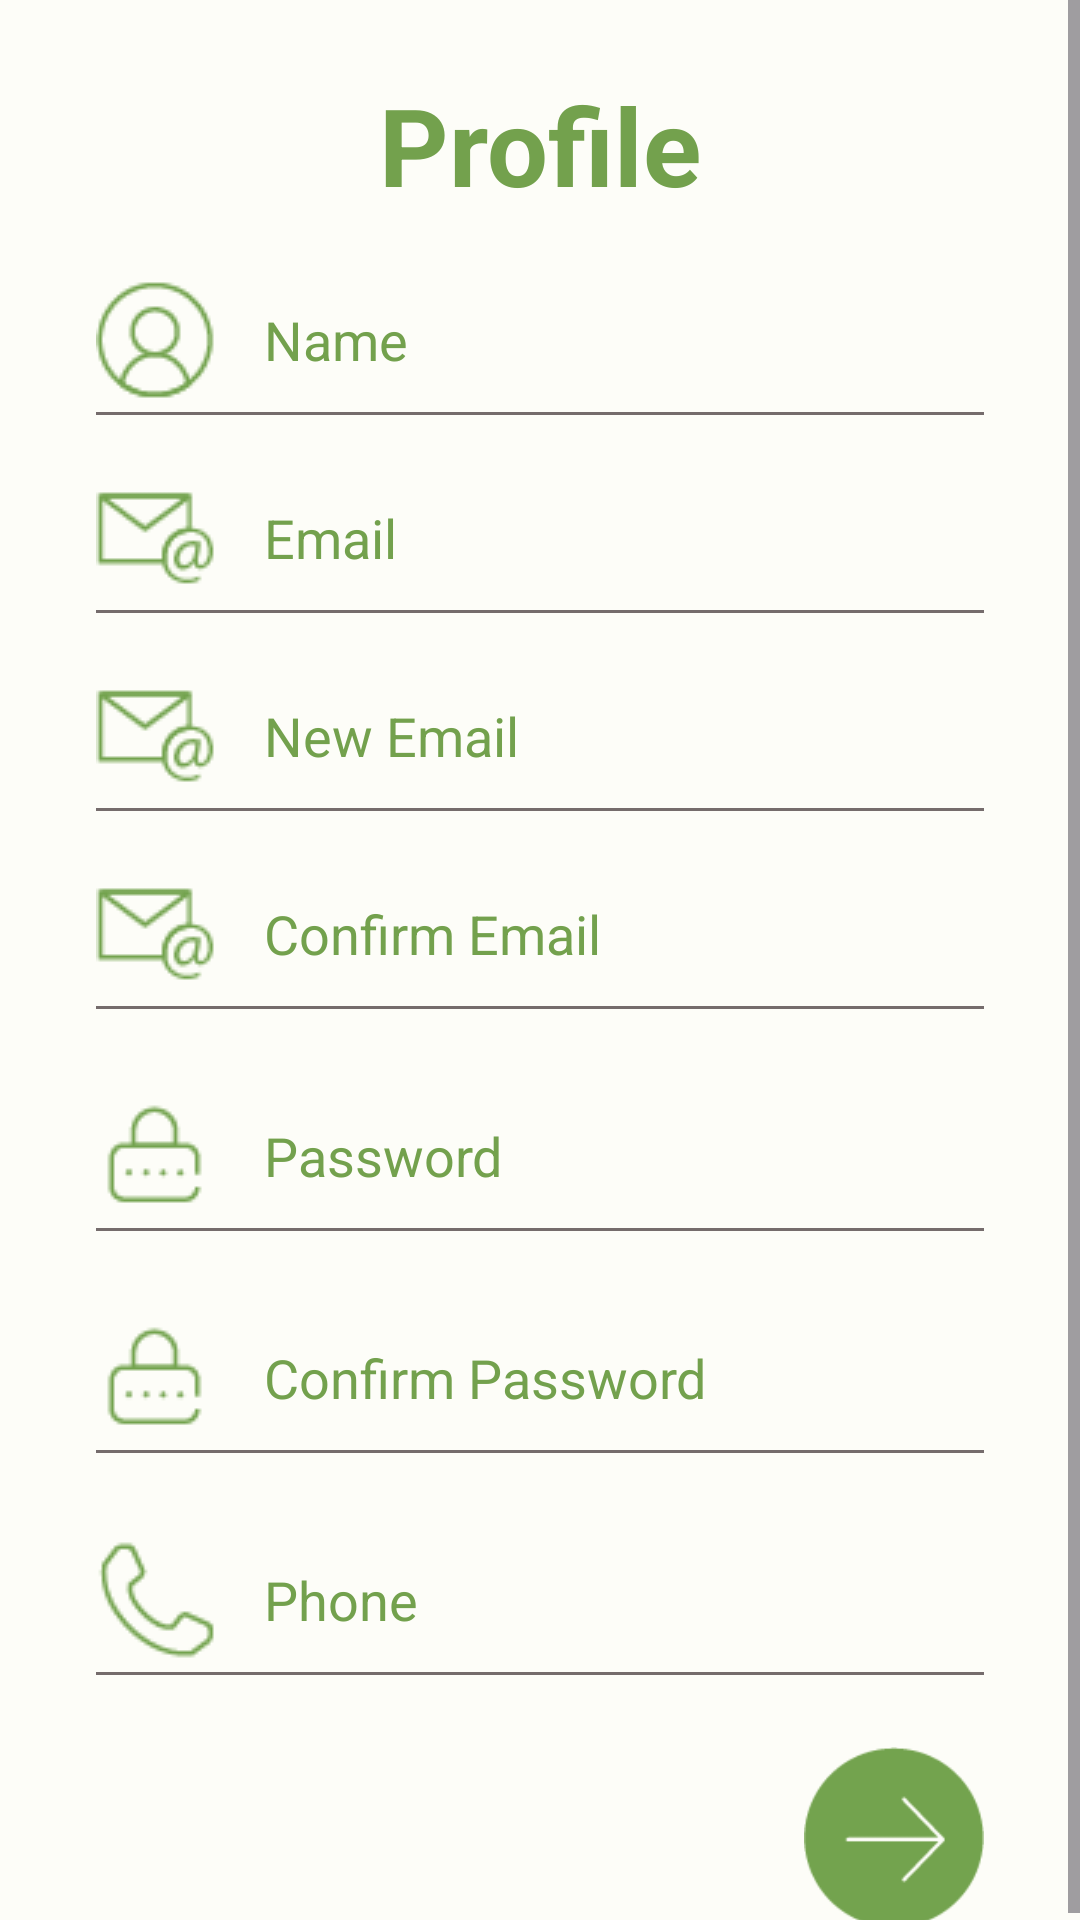

Reconstruct the res/layout file that produces this screen, plus the resources it refers to.
<!-- AndroidManifest.xml: application theme Theme.FA3_1_EX5 -->
<!-- res/layout/activity_profile.xml -->
<?xml version="1.0" encoding="utf-8"?>
<ScrollView
    xmlns:android="http://schemas.android.com/apk/res/android"
    xmlns:app="http://schemas.android.com/apk/res-auto"
    xmlns:tools="http://schemas.android.com/tools"
    android:layout_width="match_parent"
    android:layout_height="match_parent"
    android:background="#FDFDF8"
    tools:context=".ProfileActivity">

    <androidx.constraintlayout.widget.ConstraintLayout
        android:layout_width="match_parent"
        android:layout_height="wrap_content"
        android:background="#FDFDF8">


        <TextView
            android:id="@+id/textView3"
            android:layout_width="wrap_content"
            android:layout_height="wrap_content"
            android:text="Profile"
            android:textColor="#73A14D"
            android:textSize="36sp"
            android:textStyle="bold"
            android:layout_marginTop="24dp"
            app:layout_constraintEnd_toEndOf="parent"
            app:layout_constraintStart_toStartOf="parent"
            app:layout_constraintTop_toTopOf="parent" />

        <EditText
            android:id="@+id/profileName"
            android:layout_width="0dp"
            android:layout_height="50dp"
            android:layout_marginStart="32dp"
            android:layout_marginTop="16dp"
            android:layout_marginEnd="32dp"

            android:background="@drawable/edittext_background"
            android:drawableStart="@drawable/name"
            android:drawablePadding="16dp"
            android:ems="10"

            android:hint="Name"
            android:inputType="textPersonName"
            android:textColorHint="#73A14D"
            android:textSize="18sp"
            android:enabled="false"

            app:layout_constraintEnd_toEndOf="parent"
            app:layout_constraintStart_toStartOf="parent"
            app:layout_constraintTop_toBottomOf="@+id/textView3" />

        <EditText
            android:id="@+id/profileEmail"
            android:layout_width="0dp"
            android:layout_height="50dp"
            android:layout_marginStart="32dp"
            android:layout_marginTop="16dp"
            android:layout_marginEnd="32dp"

            android:background="@drawable/edittext_background"
            android:drawableStart="@drawable/email"
            android:drawablePadding="16dp"
            android:ems="10"
            android:enabled="false"

            android:hint="Email"
            android:inputType="textPersonName"
            android:textColorHint="#73A14D"
            android:textSize="18sp"

            app:layout_constraintEnd_toEndOf="parent"
            app:layout_constraintStart_toStartOf="parent"
            app:layout_constraintTop_toBottomOf="@+id/profileName" />

        <EditText
            android:id="@+id/profileNewEmail"
            android:layout_width="0dp"
            android:layout_height="50dp"
            android:layout_marginStart="32dp"
            android:layout_marginTop="16dp"
            android:layout_marginEnd="32dp"

            android:background="@drawable/edittext_background"
            android:drawableStart="@drawable/email"
            android:drawablePadding="16dp"
            android:ems="10"

            android:hint="New Email"
            android:inputType="textPersonName"
            android:textColorHint="#73A14D"
            android:textSize="18sp"

            app:layout_constraintEnd_toEndOf="parent"
            app:layout_constraintStart_toStartOf="parent"
            app:layout_constraintTop_toBottomOf="@+id/profileEmail" />

        <EditText
            android:id="@+id/profileConfirmEmail"
            android:layout_width="0dp"
            android:layout_height="50dp"
            android:layout_marginStart="32dp"
            android:layout_marginTop="16dp"
            android:layout_marginEnd="32dp"

            android:background="@drawable/edittext_background"
            android:drawableStart="@drawable/email"
            android:drawablePadding="16dp"
            android:ems="10"

            android:hint="Confirm Email"
            android:inputType="textPersonName"
            android:textColorHint="#73A14D"
            android:textSize="18sp"

            app:layout_constraintEnd_toEndOf="parent"
            app:layout_constraintStart_toStartOf="parent"
            app:layout_constraintTop_toBottomOf="@+id/profileNewEmail" />

        <EditText
            android:id="@+id/profilePassword"
            android:layout_width="0dp"
            android:layout_height="50dp"
            android:layout_marginStart="32dp"
            android:layout_marginTop="24dp"
            android:layout_marginEnd="32dp"

            android:background="@drawable/edittext_background"
            android:drawableStart="@drawable/password"
            android:drawablePadding="16dp"
            android:ems="10"

            android:hint="Password"
            android:inputType="textPersonName"
            android:textColorHint="#73A14D"
            android:textSize="18sp"

            app:layout_constraintEnd_toEndOf="parent"
            app:layout_constraintHorizontal_bias="0.0"
            app:layout_constraintStart_toStartOf="parent"
            app:layout_constraintTop_toBottomOf="@+id/profileConfirmEmail" />

        <EditText
            android:id="@+id/profileConfirmPassword"
            android:layout_width="0dp"
            android:layout_height="50dp"
            android:layout_marginStart="32dp"
            android:layout_marginTop="24dp"
            android:layout_marginEnd="32dp"

            android:background="@drawable/edittext_background"
            android:drawableStart="@drawable/password"
            android:drawablePadding="16dp"
            android:ems="10"

            android:hint="Confirm Password"
            android:inputType="textPersonName"
            android:textColorHint="#73A14D"
            android:textSize="18sp"

            app:layout_constraintEnd_toEndOf="parent"
            app:layout_constraintHorizontal_bias="0.0"
            app:layout_constraintStart_toStartOf="parent"
            app:layout_constraintTop_toBottomOf="@+id/profilePassword" />

        <EditText
            android:id="@+id/profileNumber"
            android:layout_width="0dp"
            android:layout_height="50dp"
            android:layout_marginStart="32dp"
            android:layout_marginTop="24dp"
            android:layout_marginEnd="32dp"

            android:background="@drawable/edittext_background"
            android:drawableStart="@drawable/phone"
            android:drawablePadding="16dp"
            android:ems="10"

            android:hint="Phone"
            android:inputType="number"
            android:textColorHint="#73A14D"
            android:textSize="18sp"

            app:layout_constraintEnd_toEndOf="parent"
            app:layout_constraintHorizontal_bias="0.0"
            app:layout_constraintStart_toStartOf="parent"
            app:layout_constraintTop_toBottomOf="@+id/profileConfirmPassword" />

        <ImageView
            android:id="@+id/imageBtnProfileSubmit"
            android:layout_width="60dp"
            android:layout_height="60dp"
            android:layout_marginTop="24dp"


            android:src="@drawable/btn_arrow1"
            app:layout_constraintEnd_toEndOf="@+id/profileNumber"
            app:layout_constraintTop_toBottomOf="@+id/profileNumber" />

    </androidx.constraintlayout.widget.ConstraintLayout>
</ScrollView>
<!-- resources referenced by this layout -->
<resources>
  <!-- drawable btn_arrow1: png bitmap (drawable, 1689 bytes) -->
  <!-- drawable edittext_background (drawable) -->
  <?xml version="1.0" encoding="utf-8"?>
  <layer-list xmlns:android="http://schemas.android.com/apk/res/android">
  <item android:right="-3dp" android:left="-3dp"  android:top="-3dp" android:bottom="-1dp">
  <shape android:shape="rectangle">
      <stroke android:width="2dp" android:color="#756c6c"/>
  </shape>
  </item>
  </layer-list>
  <!-- drawable email: png bitmap (drawable, 914 bytes) -->
  <!-- drawable name: png bitmap (drawable, 1096 bytes) -->
  <!-- drawable password: png bitmap (drawable, 621 bytes) -->
  <!-- drawable phone: png bitmap (drawable, 865 bytes) -->
  <style name="Theme.FA3_1_EX5" parent="Base.Theme.FA3_1_EX5" />
  <style name="Base.Theme.FA3_1_EX5" parent="Theme.Material3.DayNight.NoActionBar">
          
          
      </style>
</resources>
